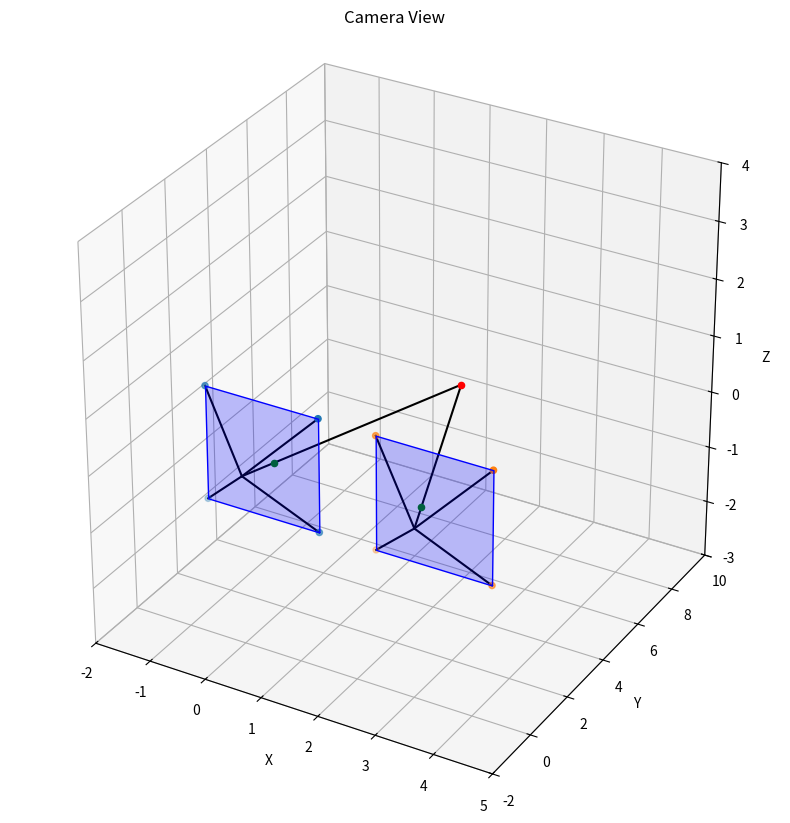

Recreate this plot in Python.
import numpy as np
import matplotlib.pyplot as plt
from mpl_toolkits.mplot3d import Axes3D
from mpl_toolkits.mplot3d.art3d import Poly3DCollection

%matplotlib widget

def draw(ax, verts, faces=[], color=[]):
    """
    Draw the object defined by vertices and faces.
    """

    if verts.ndim == 1:
        if color:
            ax.scatter3D(verts[0], verts[1], verts[2], c=color)
        else:
            ax.scatter3D(verts[0], verts[1], verts[2], c=color)
    else:
        if color:
            ax.scatter3D(verts[:, 0], verts[:, 1], verts[:, 2], c=color)
        else:
            ax.scatter3D(verts[:, 0], verts[:, 1], verts[:, 2])

    if faces:
        ax.add_collection3d(Poly3DCollection(faces,
                                             facecolors='blue',
                                             linewidths=1,
                                             edgecolor='b',
                                             alpha=0.25))

def build_projection_matrix(focal_length=1.0, reverse=False):
    """
    Builds a simple projection matrix given the distance of the viewing plane
    from the camera.
    
    Args:
        focal_length -- distance from lens to sensor (default 1.0)
        reverse -- determines projection to virtual plane (False) or sensor plane (True)
    """
    
    proj = np.array([[focal_length, 0, 0, 0],
                     [0, focal_length, 0, 0],
                     [0, 0, 1, 0],
                     [0, 0, 1, 0]])
    
    if reverse is True:
        proj[2:, 2] *= -1
        
    return proj


def draw_camera(ax, camera_pos, V, d=1.0, draw_physical=False):
    """Draws a camera at `camera_pos` with a view plane defined by transform `T` and distance `d`.
    
    Args:
        ax -- matplotlib axis
        camera_pos -- camera's position in world space
        V -- camera transformation matrix (virtual)
        d -- distance of viewing plane from camera (default 1.0)
        draw_physical -- draw physical sensor plane (default False)
    """
    # Viewing Plane
    view_plane = np.array([[-1, -1, 0],
                           [1, -1, 0],
                           [1, 1, 0],
                           [-1, 1, 0]])

    view_plane_virtual = transform_points(view_plane, np.linalg.inv(V))
    
    forward_vector = V[2, :-1]
    
    M = np.eye(4)
    f_vec = forward_vector / np.linalg.norm(forward_vector)
    M[:-1, -1] = f_vec.T * d
    view_plane_virtual = transform_points(view_plane_virtual, M)
    view_faces = [[view_plane_virtual[0], view_plane_virtual[1], view_plane_virtual[2], view_plane_virtual[3]]]
    
    draw(ax, camera_pos)
    draw(ax, view_plane_virtual, view_faces)
    for i in range(len(view_plane)):
        ax.plot([camera_pos[0], view_plane_virtual[i, 0]],
                [camera_pos[1], view_plane_virtual[i, 1]],
                [camera_pos[2], view_plane_virtual[i, 2]], c='k')
        
    if draw_physical:
        view_plane_physical = transform_points(view_plane, np.linalg.inv(V))

        forward_vector = -V[2, :-1]
        M = np.eye(4)
        f_vec = forward_vector / np.linalg.norm(forward_vector)
        M[:-1, -1] = f_vec.T * d
        view_plane_physical = transform_points(view_plane_physical, M)
        view_faces = [[view_plane_physical[0], view_plane_physical[1], view_plane_physical[2], view_plane_physical[3]]]

        draw(ax, view_plane_physical, view_faces)
        for i in range(len(view_plane)):
            ax.plot([camera_pos[0], view_plane_physical[i, 0]],
                    [camera_pos[1], view_plane_physical[i, 1]],
                    [camera_pos[2], view_plane_physical[i, 2]], c='k')
            
            
def compute_projected_points3d(points, camera_matrix, projection_matrix, focal_length, reverse=False):
    """Computes 3D points on the image plane as seen from world space.
    
    Args:
        points -- 3D world points to be drawn
        camera_matrix -- world-to-camera matrix
        projection_matrix -- camera's projection matrix
        focal_length -- focal length of camera
        reverse -- project to virtual (False) or physical (True)
    """
    
    forward_vector = camera_matrix[2, :-1]
            
    M = np.eye(4)
    f_vec = forward_vector / np.linalg.norm(forward_vector)
    M[:-1, -1] = f_vec.T * (focal_length - 1)
    
    if reverse:
        M[:-1, -1] = -2 * f_vec.T - M[:-1, -1]        
        
    return transform_points(points, M @ np.linalg.inv(camera_matrix) @ projection_matrix @ camera_matrix)
    

def normalize(v):
    norm = np.linalg.norm(v)
    if norm == 0:
        return v
    return v / norm


def look_at(src, to, up):
    """Creates a camera matrix located at `src` looking towards `to`."""
    forward = normalize(src - to)
    right = np.cross(normalize(up), forward)
    up = np.cross(forward, right)

    forward = -forward

    camera_matrix = np.array([
        [right[0], right[1], right[2], -np.dot(right, src)],
        [up[0], up[1], up[2], -np.dot(up, src)],
        [forward[0], forward[1], forward[2], -np.dot(forward, src)],
        [0, 0, 0, 1]
    ])

    return camera_matrix


def transform_point(point, T):
    proj_point = T @ np.append(point, 1)
    proj_point /= proj_point[3]

    return proj_point[:3]


def transform_points(points, T):
    homogeneous_points = np.hstack((points, np.ones((len(points), 1))))
    proj_points = T @ homogeneous_points.T
    proj_points /= proj_points[3, :]

    return proj_points[:3, :].T

class Camera:
    def __init__(self, position, target, up, focal_length=1.0):
        """
        Initializes a camera object with position, target, and up vector.
        Args:
            position -- camera position in world space
            target -- target point in world space
            up -- up vector in world space
            focal_length -- focal length of the camera (default 1.0)
        """
        self.focal_length = focal_length
        self.position = position
        self.target = target
        self.up = up
        self.camera_matrix = look_at(position, target, up)
        self.projection_matrix = build_projection_matrix(focal_length)
        self.view_matrix = np.linalg.inv(self.camera_matrix)

    def project(self, points):
        """
        Projects 3D points onto the image plane.
        Args:
            points -- 3D points to be projected
        Returns:
            Projected 2D points
        """
        return compute_projected_points3d(points, self.camera_matrix, self.projection_matrix, self.focal_length)

    def draw(self, ax):
        """
        Draws the camera and its view plane in the given axis.
        Args:
            ax -- matplotlib axis
        """
        draw_camera(ax, self.position, self.camera_matrix, self.focal_length)
        ax.set_title('Camera View')
        ax.set_xlabel('X')
        ax.set_ylabel('Y')
        ax.set_zlabel('Z')
        ax.set_xlim([-2, 5])
        ax.set_ylim([-2, 10])
        ax.set_zlim([-3, 4])
        ax.view_init()
        ax.grid(True)
        ax.set_box_aspect([1, 1, 1])

plt.close()

# Construct two cameras in a simple stereo setup offset by 3 units
camera1_pos = np.array([0, 0, 0])
camera2_pos = np.array([3, 0, 0])
camera1_target = np.array([0, 1, 0])
camera1_up = np.array([1, 0, 0])
camera2_target = np.array([3, 1, 0])
camera2_up = np.array([1, 0, 0])
camera1 = Camera(camera1_pos, camera1_target, camera1_up)
camera2 = Camera(camera2_pos, camera2_target, camera2_up)

# Create a 3D plot
fig = plt.figure(figsize=(12, 10))
ax = fig.add_subplot(111, projection='3d')

# Draw a point
point = np.array([[1.5, 7, 0]])
draw(ax, point, color='r')

# Draw the point in the camera's view
point_camera1 = camera1.project(point)
point_camera2 = camera2.project(point)

# Draw the projected points
draw(ax, point_camera1, color='g')
draw(ax, point_camera2, color='g')

# Draw the cameras
camera1.draw(ax)
camera2.draw(ax)

# Draw a line from the cameras to the world point
ax.plot([camera1_pos[0], point[0, 0]],
        [camera1_pos[1], point[0, 1]],
        [camera1_pos[2], point[0, 2]], c='k')
ax.plot([camera2_pos[0], point[0, 0]],
        [camera2_pos[1], point[0, 1]],
        [camera2_pos[2], point[0, 2]], c='k')


plt.show()